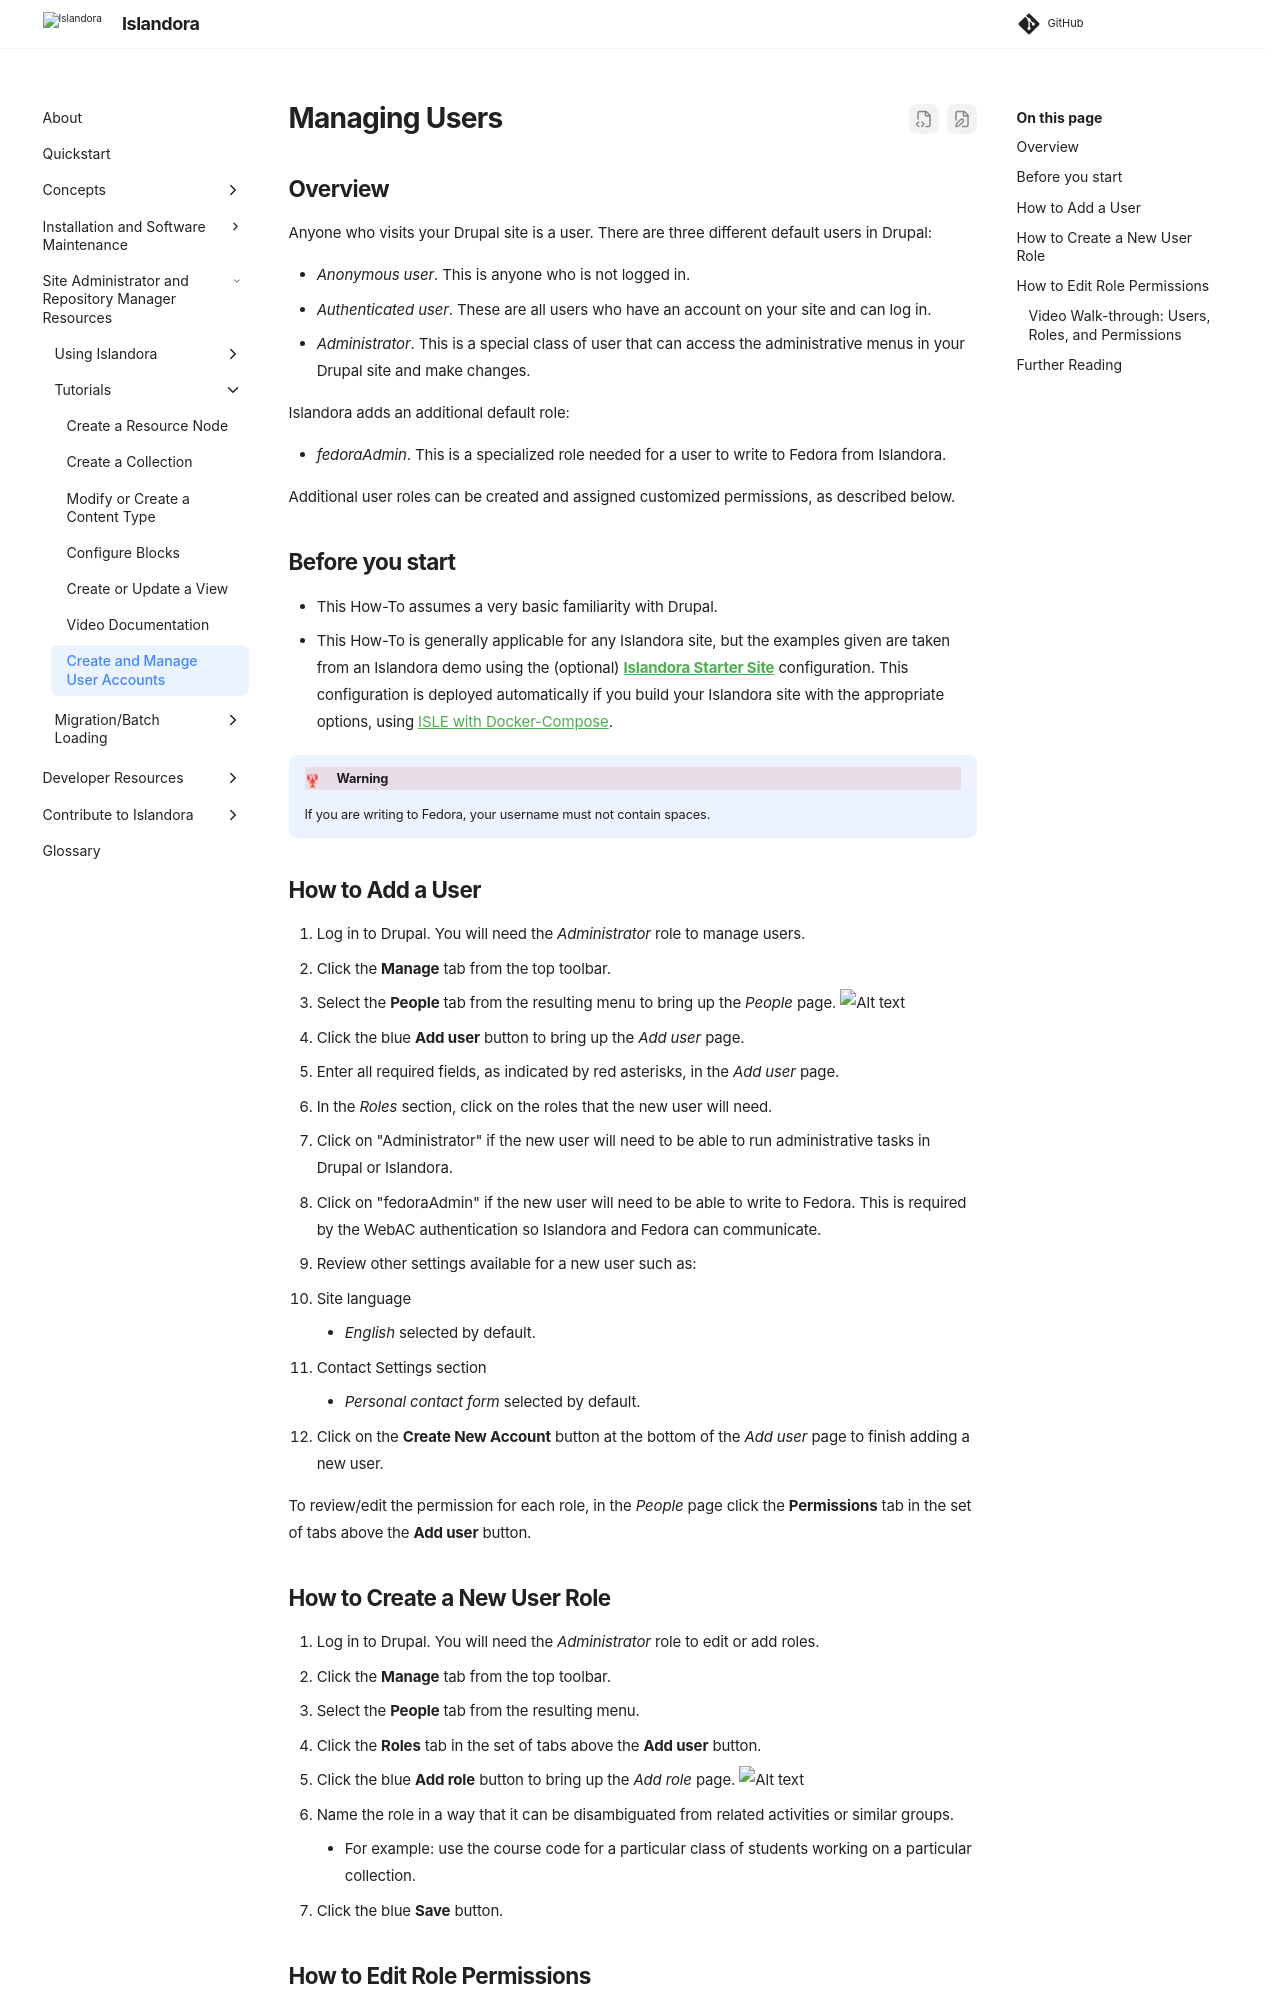

repository: Islandora/documentation · page: pr-preview/pr-2438/user-documentation/users/index.html · generator: mkdocs

# Managing Users

## Overview

Anyone who visits your Drupal site is a user. There are three different default users in Drupal:

- _Anonymous user_. This is anyone who is not logged in.
- _Authenticated user_. These are all users who have an account on your site and can log in.
- _Administrator_. This is a special class of user that can access the administrative menus in your Drupal site and make changes.

Islandora adds an additional default role:

- _fedoraAdmin_. This is a specialized role needed for a user to write to Fedora from Islandora.


Additional user roles can be created and assigned customized permissions, as described below.

## Before you start

- This How-To assumes a very basic familiarity with Drupal.
- This How-To is generally applicable for any Islandora site, but the examples given are taken from an Islandora demo using the (optional) **[Islandora Starter Site](https://github.com/Islandora/islandora-starter-site)** configuration. This configuration is deployed automatically if you build your Islandora site with the appropriate options, using [ISLE with Docker-Compose](../installation/docker/docker-introduction.md).

!!! islandora "Warning"
    If you are writing to Fedora, your username must not contain spaces.

## How to Add a User
1. Log in to Drupal. You will need the _Administrator_ role to manage users.
1. Click the **Manage** tab from the top toolbar.
1. Select the **People** tab from the resulting menu to bring up the *People* page.
![Alt text](../assets/users_people.png "People page")
1. Click the blue **Add user** button to bring up the *Add user* page.
1. Enter all required fields, as indicated by red asterisks, in the *Add user* page.
1. In the *Roles* section, click on the roles that the new user will need.
  - Click on "Administrator" if the new user will need to be able to run administrative tasks in Drupal or Islandora.
  - Click on "fedoraAdmin" if the new user will need to be able to write to Fedora. This is required by the WebAC authentication so Islandora and Fedora can communicate.
1. Review other settings available for a new user such as:
  - Site language
    - *English* selected by default.
  - Contact Settings section
    - *Personal contact form* selected by default.
1. Click on the **Create New Account** button at the bottom of the *Add user* page to finish adding a new user.

To review/edit the permission for each role, in the *People* page click the **Permissions** tab in the set of tabs above the **Add user** button.

## How to Create a New User Role
1. Log in to Drupal. You will need the _Administrator_ role to edit or add roles.
1. Click the **Manage** tab from the top toolbar.
1. Select the **People** tab from the resulting menu.
1. Click the **Roles** tab in the set of tabs above the **Add user** button.
1. Click the blue **Add role** button to bring up the *Add role* page.
![Alt text](../assets/users_people_roles.png "Roles page")
1. Name the role in a way that it can be disambiguated from related activities or similar groups.
    * For example: use the course code for a particular class of students working on a particular collection.
1. Click the blue **Save** button.
